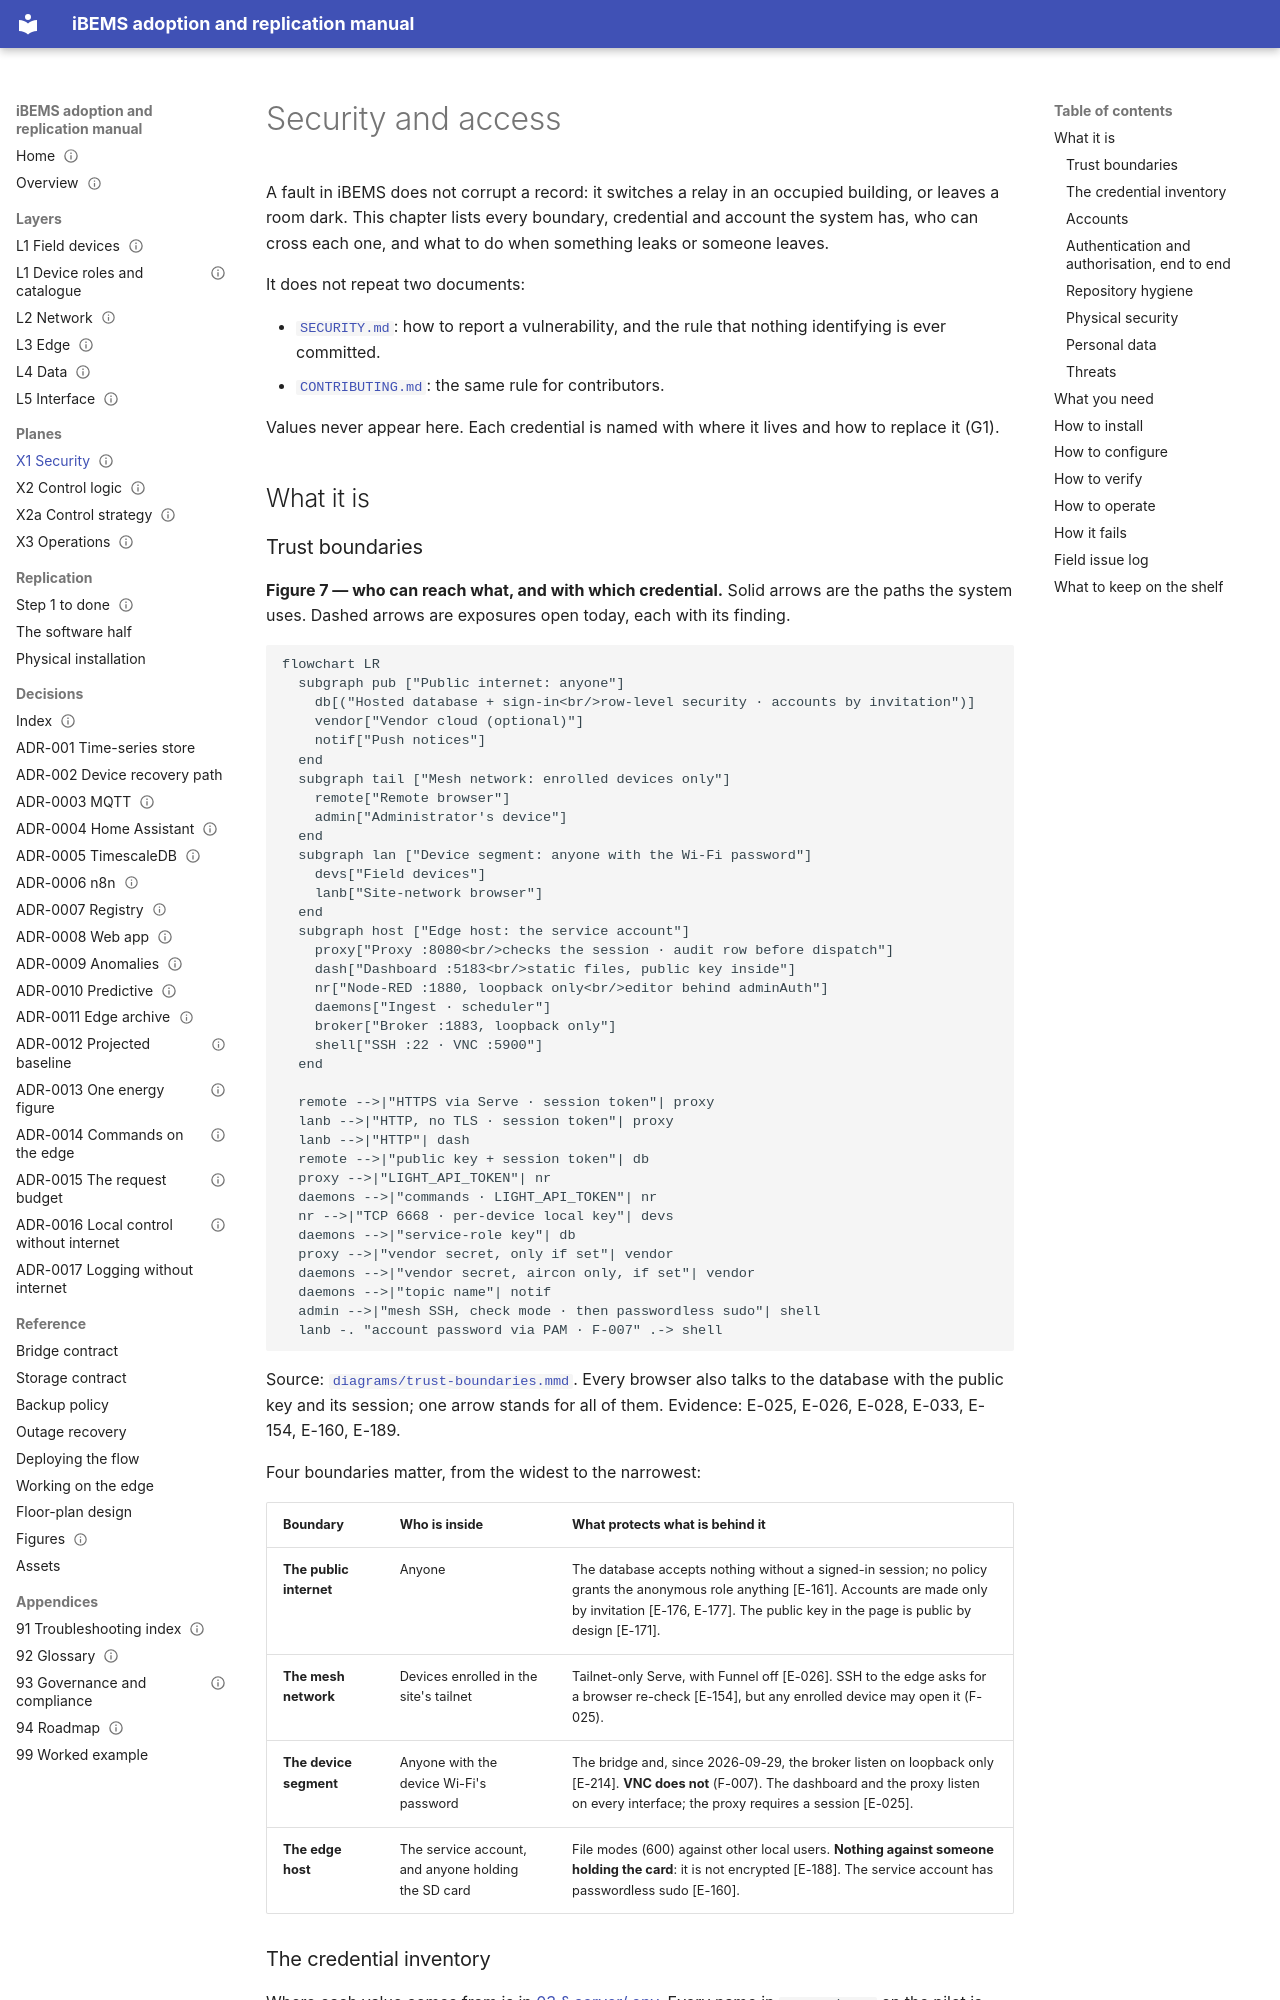

repository: bems2026/bems · page: X1-security/index.html · generator: mkdocs

---
title: Security and access
purpose: Know every credential, boundary and account, and keep them safe (plane X1)
audience: [administrator, integrator]
status: Draft
last_verified: 2026-10-09
applies_to: repo dfe41a0 + RM-159
evidence: [E-019, E-025, E-026, E-027, E-028, E-033, E-041, E-042, E-043, E-065, E-066, E-079, E-100, E-101, E-122, E-131, E-154, E-160, E-161, E-163, E-164, E-169, E-170, E-171, E-172, E-176, E-177, E-184, E-186, E-187, E-188, E-189, E-190, E-191, E-192, E-193, E-214, E-240, E-243, E-254]
---

# Security and access

A fault in iBEMS does not corrupt a record: it switches a relay in an occupied building, or leaves a room dark. This
chapter lists every boundary, credential and account the system has, who can cross each one, and what to do when
something leaks or someone leaves.

It does not repeat two documents:

- [`SECURITY.md`](../SECURITY.md): how to report a vulnerability, and the rule that nothing identifying is ever
  committed.
- [`CONTRIBUTING.md`](../CONTRIBUTING.md): the same rule for contributors.

Values never appear here. Each credential is named with where it lives and how to replace it (G1).

## What it is
